Run: headless pygame with SDL's dummy video driver; simulated clock (each Clock.tick advances the game by its frame time, no real sleeping); random seed 0; keys injected as events and as key.get_pressed() state; no mouse input.
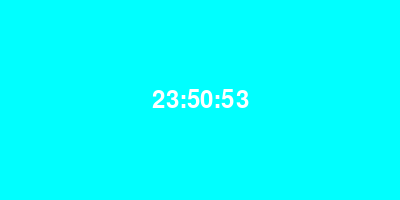
Frame 1 of 4 · flips 1–60 · no input
Frame 2 of 4 · flips 61–180 · tapped SPACE, RETURN · held RIGHT (→), D · screen unchanged from frame 1, image omitted
Frame 3 of 4 · flips 181–300 · held DOWN (↓), S · screen unchanged from frame 2, image omitted
Frame 4 of 4 · flips 301–420 · held LEFT (←), A, UP (↑), W · screen unchanged from frame 3, image omitted

The pygame program that drew these frames:

import pygame
import sys
from datetime import datetime, timedelta

pygame.init()

BLANC = (255, 255, 255)
CIEL = (0, 255, 255)

largeur, hauteur = 400, 200
fenetre = pygame.display.set_mode((largeur, hauteur))
pygame.display.set_caption("Affichage de l'heure")

police = pygame.font.Font(None, 36)

def afficher_heure(heure):
    texte = police.render(f"{heure[0]:02d}:{heure[1]:02d}:{heure[2]:02d}", True, BLANC)
    fenetre.blit(texte, (largeur // 2 - texte.get_width() // 2, hauteur // 2 - texte.get_height() // 2))

def regler_heure(heure, minutes, secondes):
    return (heure % 24, minutes % 60, secondes % 60)

def regler_alarme(heure, minutes, secondes):
    return (heure % 24, minutes % 60, secondes % 60)

heure_actuelle = datetime.now().time()
heure_affichee = (heure_actuelle.hour, heure_actuelle.minute, heure_actuelle.second)

alarme = None

running = True
while running:
    for event in pygame.event.get():
        if event.type == pygame.QUIT:
            running = False
        elif event.type == pygame.KEYDOWN:

            if event.key == pygame.K_h:
                heure_affichee = regler_heure(heure_affichee[0] + 1, heure_affichee[1], heure_affichee[2])
            elif event.key == pygame.K_m:
                heure_affichee = regler_heure(heure_affichee[0], heure_affichee[1] + 1, heure_affichee[2])
            elif event.key == pygame.K_s:
                heure_affichee = regler_heure(heure_affichee[0], heure_affichee[1], heure_affichee[2] + 1)
            # Régler l'alarme avec les touches 'A'
            elif event.key == pygame.K_a:
                alarme = regler_alarme(heure_affichee[0], heure_affichee[1], heure_affichee[2])

    if alarme and heure_affichee == alarme:
        print("Réveil ! L'alarme a sonné.")
        alarme = None

    heure_actuelle = datetime.now().time()
    heure_affichee = (heure_actuelle.hour, heure_actuelle.minute, heure_actuelle.second)

    fenetre.fill(CIEL)
 
    afficher_heure(heure_affichee)

    pygame.display.flip()

    pygame.time.delay(1000)

pygame.quit()
sys.exit()
